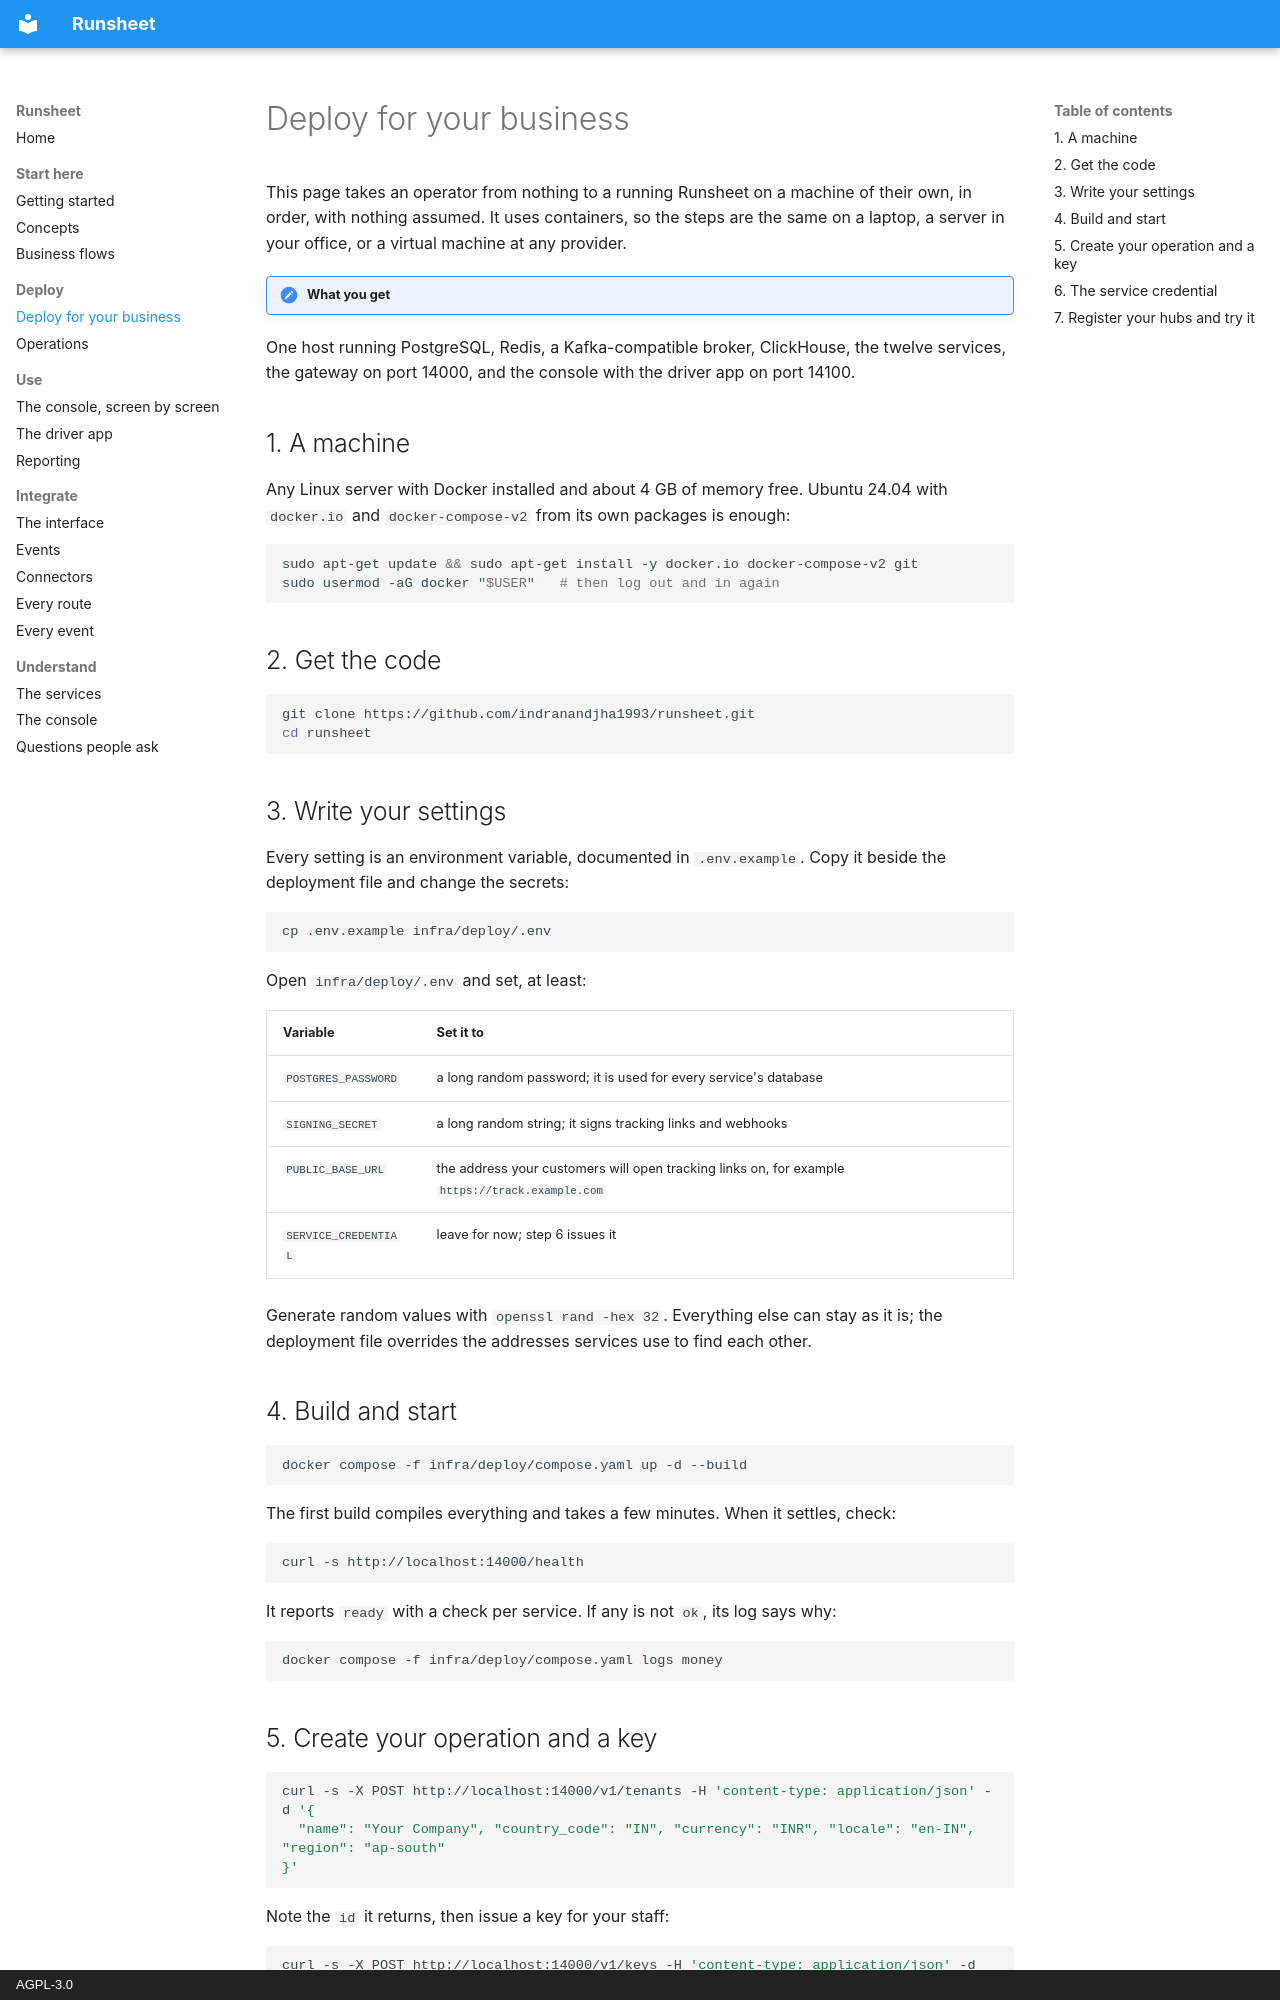

repository: indranandjha1993/runsheet · page: deploy/index.html · generator: mkdocs · copyright: AGPL-3.0

# Deploy for your business

This page takes an operator from nothing to a running Runsheet on a machine of their own, in
order, with nothing assumed. It uses containers, so the steps are the same on a laptop, a server
in your office, or a virtual machine at any provider.

!!! note "What you get"
One host running PostgreSQL, Redis, a Kafka-compatible broker, ClickHouse, the twelve
services, the gateway on port 14000, and the console with the driver app on port 14100.

## 1. A machine

Any Linux server with Docker installed and about 4 GB of memory free. Ubuntu 24.04 with
`docker.io` and `docker-compose-v2` from its own packages is enough:

```sh
sudo apt-get update && sudo apt-get install -y docker.io docker-compose-v2 git
sudo usermod -aG docker "$USER"   # then log out and in again
```

## 2. Get the code

```sh
git clone https://github.com/indranandjha1993/runsheet.git
cd runsheet
```

## 3. Write your settings

Every setting is an environment variable, documented in `.env.example`. Copy it beside the
deployment file and change the secrets:

```sh
cp .env.example infra/deploy/.env
```

Open `infra/deploy/.env` and set, at least:

| Variable             | Set it to                                                                                       |
| -------------------- | ----------------------------------------------------------------------------------------------- |
| `POSTGRES_PASSWORD`  | a long random password; it is used for every service's database                                 |
| `SIGNING_SECRET`     | a long random string; it signs tracking links and webhooks                                      |
| `PUBLIC_BASE_URL`    | the address your customers will open tracking links on, for example `https://track.example.com` |
| `SERVICE_CREDENTIAL` | leave for now; step 6 issues it                                                                 |

Generate random values with `openssl rand -hex 32`. Everything else can stay as it is; the
deployment file overrides the addresses services use to find each other.

## 4. Build and start

```sh
docker compose -f infra/deploy/compose.yaml up -d --build
```

The first build compiles everything and takes a few minutes. When it settles, check:

```sh
curl -s http://localhost:14000/health
```

It reports `ready` with a check per service. If any is not `ok`, its log says why:

```sh
docker compose -f infra/deploy/compose.yaml logs money
```
